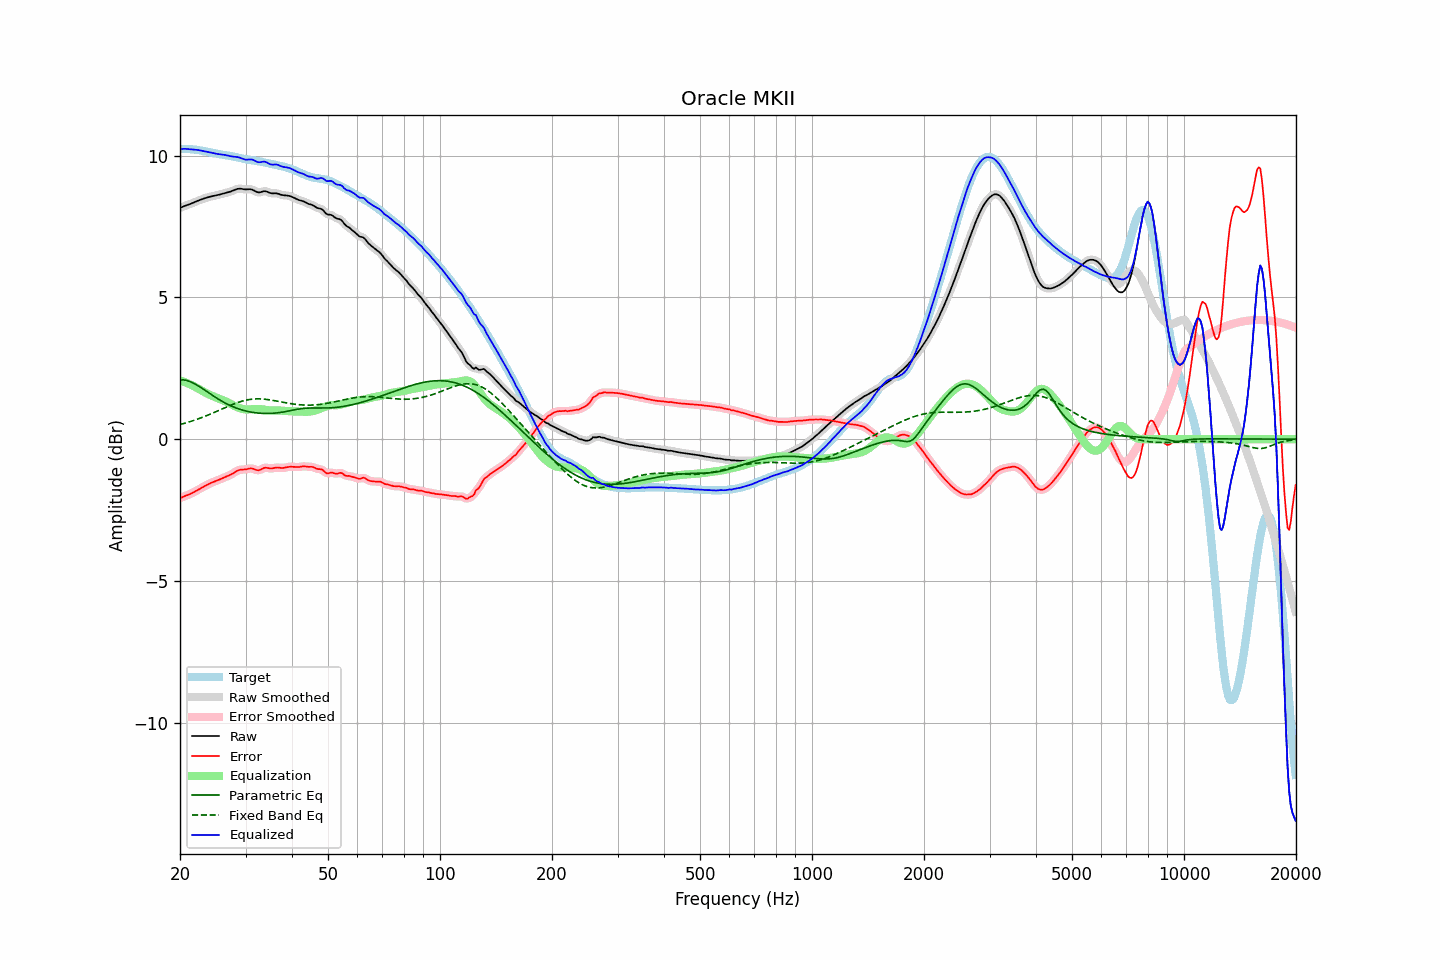

The table this chart was drawn from, first rows:
frequency, raw, error, smoothed, error_smoothed, equalization, parametric_eq, fixed_band_eq, equalized_raw, equalized_smoothed, target
20.00, 8.15, -2.08, 8.15, -2.08, 2.08, 2.09, 0.52, 10.23, 10.23, 10.23
20.20, 8.18, -2.06, 8.18, -2.06, 2.06, 2.09, 0.53, 10.23, 10.23, 10.23
20.40, 8.20, -2.03, 8.20, -2.03, 2.03, 2.09, 0.55, 10.24, 10.24, 10.23
20.61, 8.23, -2.01, 8.22, -2.01, 2.01, 2.08, 0.56, 10.24, 10.24, 10.23
20.81, 8.24, -1.99, 8.24, -1.99, 1.99, 2.07, 0.58, 10.23, 10.23, 10.23
21.02, 8.26, -1.96, 8.26, -1.96, 1.96, 2.05, 0.60, 10.23, 10.23, 10.23
21.23, 8.28, -1.94, 8.28, -1.94, 1.94, 2.04, 0.61, 10.22, 10.22, 10.22
21.44, 8.31, -1.91, 8.31, -1.91, 1.91, 2.01, 0.63, 10.22, 10.22, 10.22
21.66, 8.33, -1.89, 8.33, -1.89, 1.88, 1.99, 0.65, 10.21, 10.21, 10.22
21.87, 8.35, -1.86, 8.35, -1.86, 1.86, 1.96, 0.67, 10.21, 10.21, 10.21
22.09, 8.38, -1.82, 8.38, -1.82, 1.83, 1.93, 0.69, 10.20, 10.20, 10.20
22.31, 8.40, -1.79, 8.40, -1.79, 1.79, 1.89, 0.71, 10.20, 10.20, 10.20
22.54, 8.43, -1.76, 8.43, -1.76, 1.76, 1.86, 0.73, 10.19, 10.19, 10.19
22.76, 8.45, -1.73, 8.45, -1.73, 1.73, 1.82, 0.75, 10.18, 10.18, 10.18
22.99, 8.47, -1.70, 8.47, -1.70, 1.70, 1.78, 0.77, 10.16, 10.16, 10.16
23.22, 8.49, -1.67, 8.49, -1.67, 1.67, 1.75, 0.79, 10.15, 10.15, 10.15
23.45, 8.51, -1.64, 8.51, -1.64, 1.64, 1.71, 0.82, 10.14, 10.14, 10.14
23.69, 8.52, -1.61, 8.52, -1.61, 1.61, 1.67, 0.84, 10.13, 10.13, 10.13
23.92, 8.54, -1.58, 8.54, -1.58, 1.58, 1.63, 0.86, 10.12, 10.12, 10.12
24.16, 8.55, -1.55, 8.55, -1.55, 1.55, 1.59, 0.89, 10.11, 10.11, 10.10
24.40, 8.57, -1.53, 8.57, -1.53, 1.53, 1.55, 0.91, 10.09, 10.09, 10.09
24.65, 8.58, -1.50, 8.58, -1.50, 1.50, 1.51, 0.94, 10.08, 10.08, 10.08
24.89, 8.59, -1.48, 8.59, -1.48, 1.48, 1.48, 0.96, 10.07, 10.07, 10.07
25.14, 8.60, -1.46, 8.60, -1.46, 1.46, 1.44, 0.99, 10.06, 10.06, 10.06
25.39, 8.61, -1.44, 8.62, -1.44, 1.43, 1.41, 1.01, 10.05, 10.05, 10.05
25.65, 8.63, -1.41, 8.63, -1.41, 1.41, 1.37, 1.04, 10.04, 10.04, 10.04
25.91, 8.65, -1.39, 8.65, -1.39, 1.39, 1.34, 1.06, 10.04, 10.04, 10.03
26.16, 8.66, -1.36, 8.66, -1.36, 1.37, 1.31, 1.09, 10.03, 10.03, 10.03
26.43, 8.68, -1.34, 8.68, -1.34, 1.34, 1.28, 1.11, 10.02, 10.02, 10.02
26.69, 8.69, -1.32, 8.69, -1.32, 1.32, 1.25, 1.14, 10.01, 10.01, 10.01
26.96, 8.71, -1.30, 8.71, -1.29, 1.29, 1.22, 1.16, 9.99, 10.00, 10.00
27.23, 8.72, -1.27, 8.72, -1.27, 1.26, 1.19, 1.19, 9.98, 9.98, 9.99
27.50, 8.74, -1.24, 8.74, -1.24, 1.23, 1.17, 1.21, 9.97, 9.97, 9.98
27.77, 8.76, -1.20, 8.76, -1.20, 1.20, 1.14, 1.23, 9.96, 9.96, 9.97
28.05, 8.79, -1.17, 8.79, -1.17, 1.17, 1.12, 1.25, 9.96, 9.96, 9.96
28.33, 8.81, -1.13, 8.81, -1.13, 1.14, 1.10, 1.27, 9.95, 9.95, 9.94
28.62, 8.83, -1.10, 8.82, -1.10, 1.12, 1.08, 1.29, 9.94, 9.94, 9.93
28.90, 8.83, -1.08, 8.83, -1.09, 1.10, 1.06, 1.31, 9.93, 9.93, 9.92
29.19, 8.83, -1.08, 8.83, -1.08, 1.08, 1.04, 1.33, 9.91, 9.91, 9.90
29.48, 8.82, -1.07, 8.82, -1.07, 1.07, 1.02, 1.35, 9.88, 9.89, 9.89
29.78, 8.81, -1.07, 8.81, -1.07, 1.06, 1.01, 1.36, 9.87, 9.87, 9.88
30.08, 8.80, -1.06, 8.81, -1.06, 1.05, 0.99, 1.37, 9.85, 9.86, 9.87
30.38, 8.81, -1.05, 8.81, -1.05, 1.05, 0.98, 1.39, 9.85, 9.86, 9.86
30.68, 8.81, -1.04, 8.81, -1.04, 1.05, 0.97, 1.40, 9.86, 9.86, 9.85
30.99, 8.81, -1.03, 8.81, -1.03, 1.05, 0.96, 1.40, 9.86, 9.86, 9.84
31.30, 8.79, -1.04, 8.79, -1.04, 1.06, 0.95, 1.41, 9.85, 9.85, 9.83
31.61, 8.77, -1.05, 8.77, -1.06, 1.06, 0.94, 1.42, 9.83, 9.83, 9.82
31.93, 8.73, -1.08, 8.74, -1.08, 1.07, 0.93, 1.42, 9.80, 9.80, 9.81
32.24, 8.71, -1.09, 8.71, -1.09, 1.07, 0.92, 1.42, 9.78, 9.78, 9.80
32.57, 8.70, -1.10, 8.70, -1.09, 1.06, 0.92, 1.42, 9.76, 9.77, 9.79
32.89, 8.71, -1.08, 8.71, -1.08, 1.06, 0.91, 1.42, 9.77, 9.77, 9.78
33.22, 8.72, -1.05, 8.72, -1.05, 1.05, 0.91, 1.42, 9.78, 9.78, 9.77
33.55, 8.74, -1.02, 8.74, -1.02, 1.05, 0.91, 1.41, 9.79, 9.78, 9.76
33.89, 8.74, -1.01, 8.74, -1.01, 1.04, 0.91, 1.41, 9.78, 9.78, 9.75
34.23, 8.73, -1.01, 8.73, -1.01, 1.03, 0.90, 1.40, 9.76, 9.76, 9.74
34.57, 8.71, -1.02, 8.71, -1.02, 1.02, 0.91, 1.39, 9.73, 9.73, 9.73
34.92, 8.68, -1.03, 8.68, -1.03, 1.01, 0.91, 1.38, 9.69, 9.70, 9.71
35.27, 8.67, -1.03, 8.67, -1.03, 1.01, 0.91, 1.38, 9.68, 9.68, 9.70
35.62, 8.67, -1.02, 8.67, -1.02, 1.01, 0.91, 1.37, 9.68, 9.68, 9.69
35.97, 8.67, -1.01, 8.67, -1.01, 1.02, 0.92, 1.35, 9.69, 9.68, 9.68
... 635 more rows
